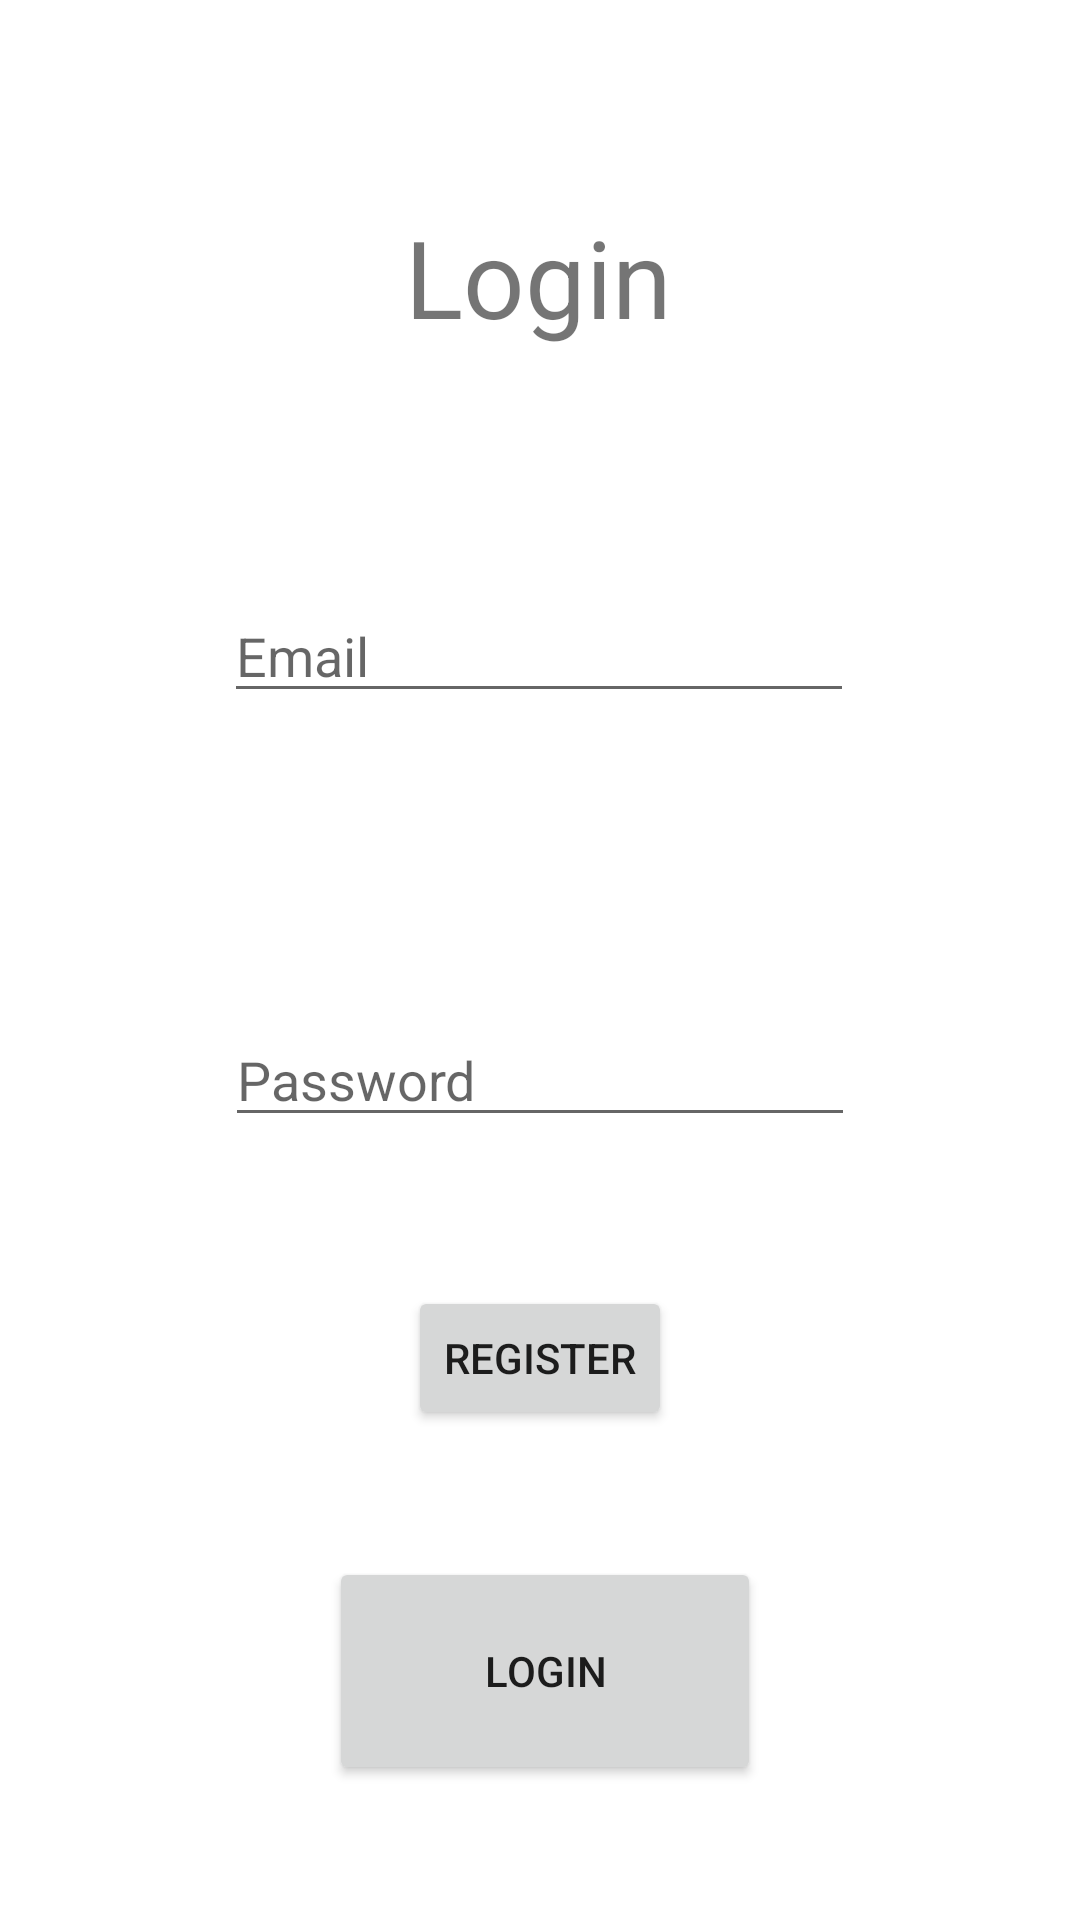

The Android layout XML behind this screen, and the referenced resources:
<!-- AndroidManifest.xml: application theme Theme.SemProject -->
<!-- res/layout/activity_login_.xml -->
<?xml version="1.0" encoding="utf-8"?>
<androidx.constraintlayout.widget.ConstraintLayout xmlns:android="http://schemas.android.com/apk/res/android"
    xmlns:app="http://schemas.android.com/apk/res-auto"
    xmlns:tools="http://schemas.android.com/tools"
    android:layout_width="match_parent"
    android:layout_height="match_parent"
    tools:context=".Login_Activity">

    <TextView
        android:id="@+id/textView3"
        android:layout_width="wrap_content"
        android:layout_height="wrap_content"
        android:layout_marginTop="68dp"
        android:text="Login"
        android:textSize="36sp"
        app:layout_constraintEnd_toEndOf="parent"
        app:layout_constraintHorizontal_bias="0.498"
        app:layout_constraintStart_toStartOf="parent"
        app:layout_constraintTop_toTopOf="parent" />

    <EditText
        android:id="@+id/editText"
        android:layout_width="wrap_content"
        android:layout_height="wrap_content"
        android:layout_marginTop="80dp"
        android:ems="10"
        android:hint="Email"
        android:inputType="textEmailAddress"
        app:layout_constraintEnd_toEndOf="parent"
        app:layout_constraintHorizontal_bias="0.497"
        app:layout_constraintStart_toStartOf="parent"
        app:layout_constraintTop_toBottomOf="@+id/textView3" />

    <EditText
        android:id="@+id/editText3"
        android:layout_width="wrap_content"
        android:layout_height="wrap_content"
        android:layout_marginTop="100dp"
        android:ems="10"
        android:hint="Password"
        android:inputType="textPassword"
        app:layout_constraintEnd_toEndOf="parent"
        app:layout_constraintStart_toStartOf="parent"
        app:layout_constraintTop_toBottomOf="@+id/editText" />

    <Button
        android:id="@+id/Loginbtn"
        android:layout_width="144dp"
        android:layout_height="76dp"
        android:text="Login"
        app:layout_constraintBottom_toBottomOf="parent"
        app:layout_constraintEnd_toEndOf="parent"
        app:layout_constraintHorizontal_bias="0.507"
        app:layout_constraintStart_toStartOf="parent"
        app:layout_constraintTop_toBottomOf="@+id/editText3"
        app:layout_constraintVertical_bias="0.756" />

    <Button
        android:id="@+id/registerBtn"
        android:layout_width="wrap_content"
        android:layout_height="wrap_content"
        android:text="Register"
        app:layout_constraintBottom_toTopOf="@+id/Loginbtn"
        app:layout_constraintEnd_toEndOf="parent"
        app:layout_constraintStart_toStartOf="parent"
        app:layout_constraintTop_toBottomOf="@+id/editText3"
        app:layout_constraintVertical_bias="0.54" />
</androidx.constraintlayout.widget.ConstraintLayout>
<!-- resources referenced by this layout -->
<resources>
  <style name="Theme.SemProject" parent="Theme.MaterialComponents.DayNight.DarkActionBar">
          
          <item name="colorPrimary">@color/purple_500</item>
          <item name="colorPrimaryVariant">@color/purple_700</item>
          <item name="colorOnPrimary">@color/white</item>
          
          <item name="colorSecondary">@color/teal_200</item>
          <item name="colorSecondaryVariant">@color/teal_700</item>
          <item name="colorOnSecondary">@color/black</item>
          
          <item name="android:statusBarColor" tools:targetApi="l">?attr/colorPrimaryVariant</item>
          
      </style>
  <!-- not gathered from this repository: default colours our renderer supplied (Android Studio template values) -->
  <color name="purple_500">#FF6200EE</color>
  <color name="purple_700">#FF3700B3</color>
  <color name="teal_200">#FF03DAC5</color>
  <color name="teal_700">#FF018786</color>
  <color name="black">#FF000000</color>
  <color name="white">#FFFFFFFF</color>
</resources>
